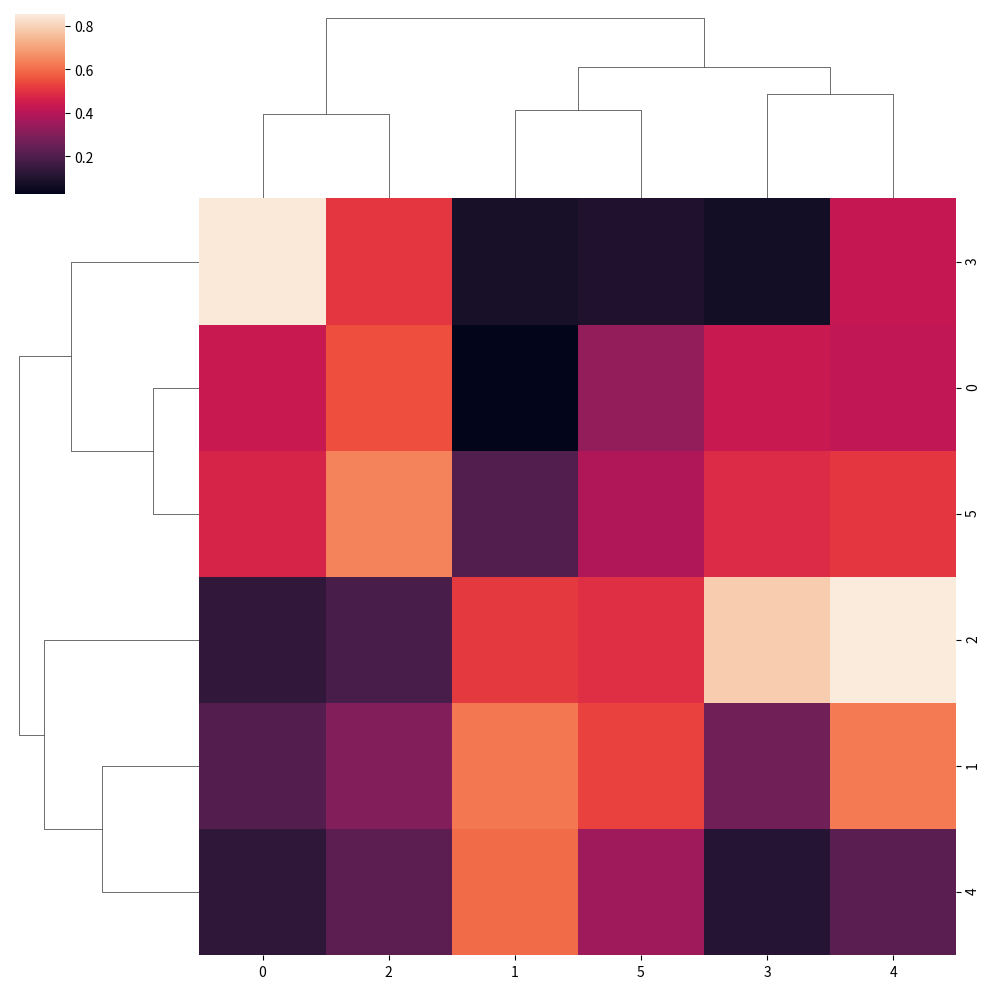

Write Python code to recreate this figure.
import numpy as np
import pandas as pd
import seaborn as sns
import matplotlib.pyplot as plt

np.random.seed(2)
data = np.random.rand(6, 6)

sns.clustermap(data)

plt.show()
